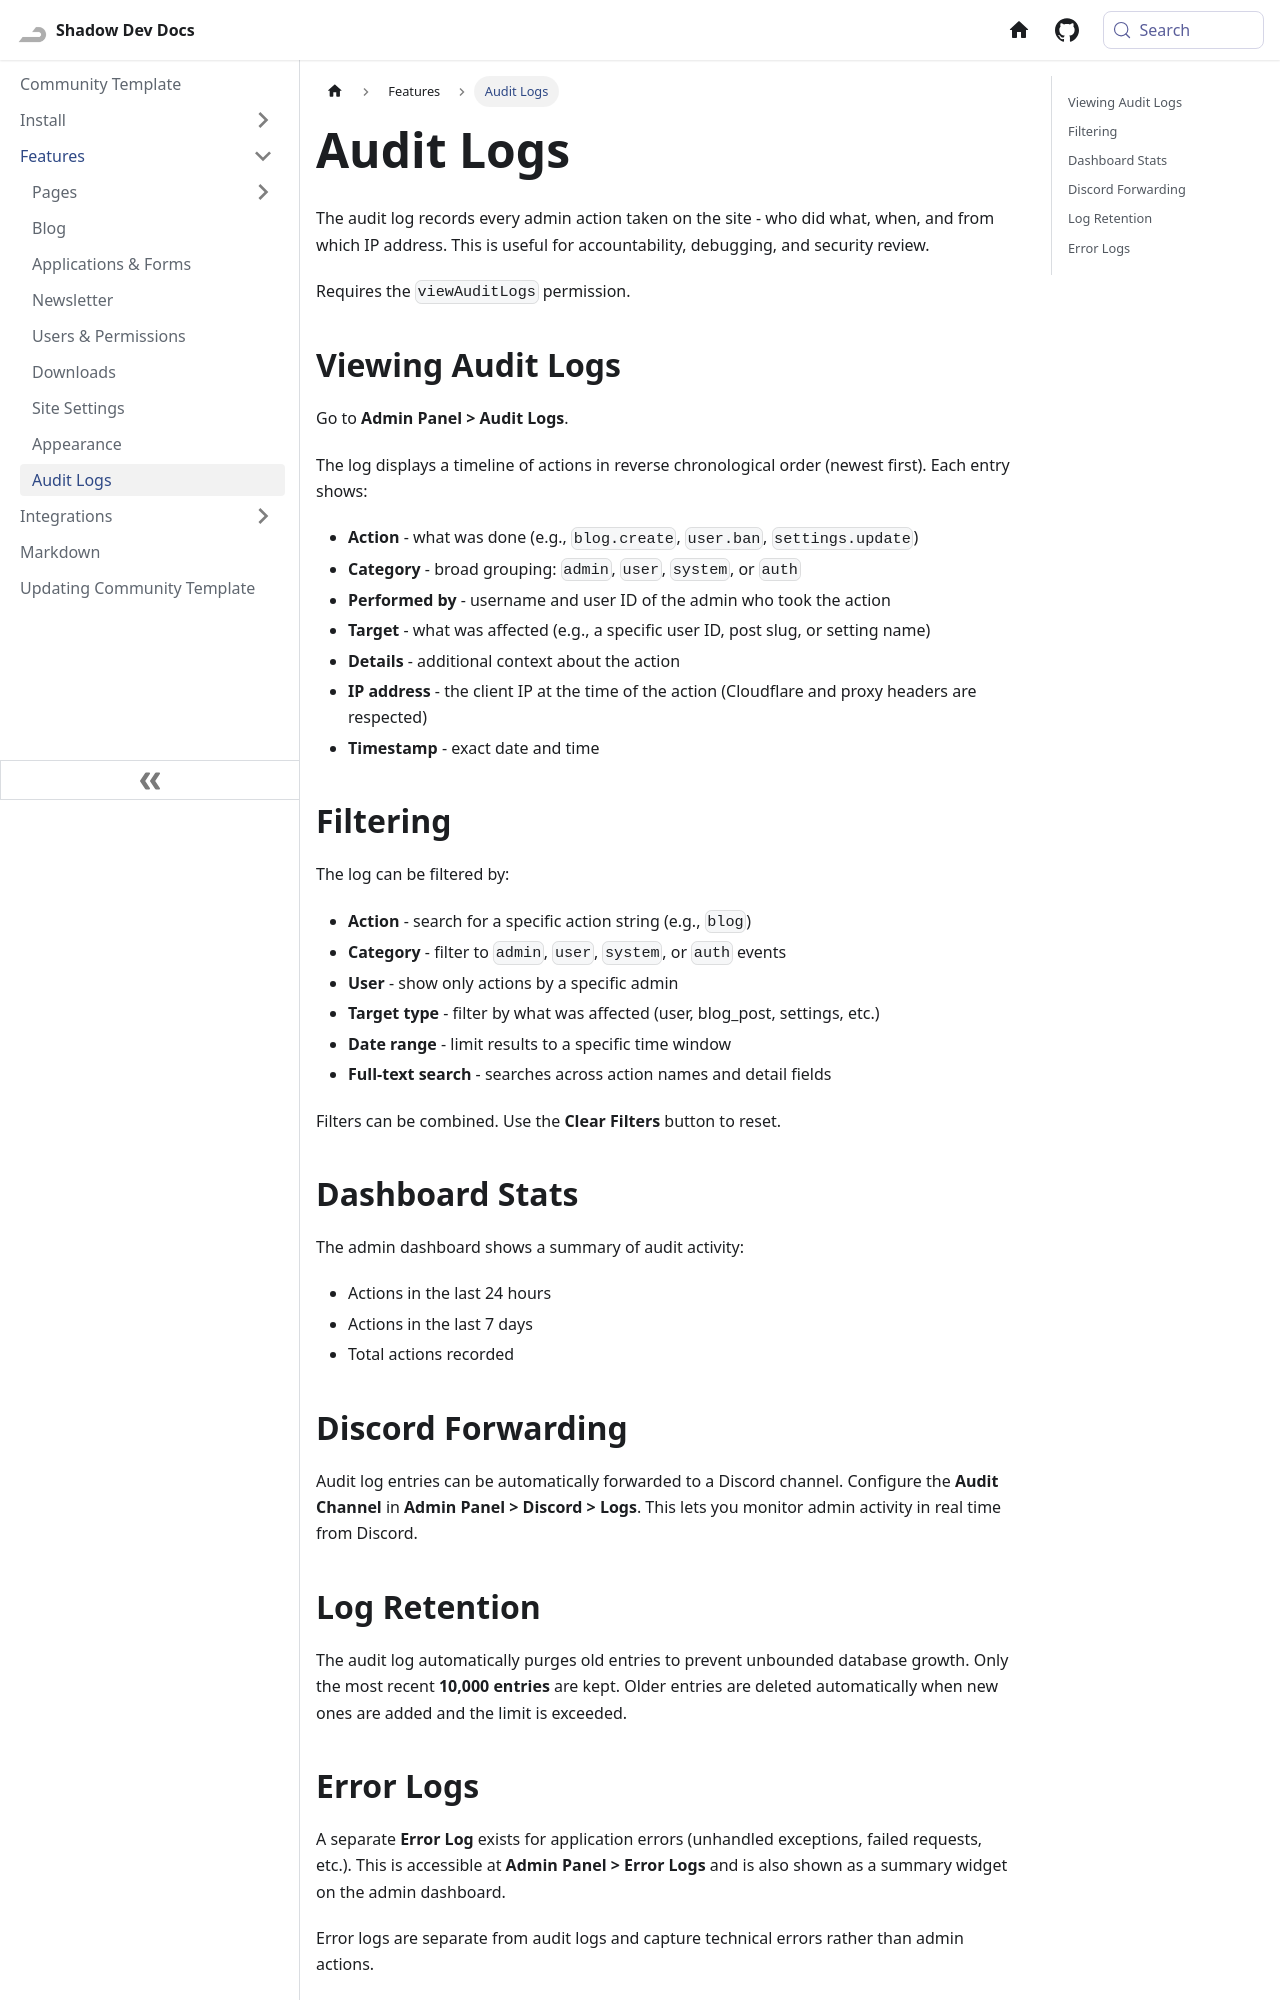

repository: Shadow-Develops/docusaurus · page: communityTemplate/features/audit-logs.html · generator: docusaurus

---
sidebar_position: 9
---

# Audit Logs

The audit log records every admin action taken on the site - who did what, when, and from which IP address. This is useful for accountability, debugging, and security review.

Requires the `viewAuditLogs` permission.

## Viewing Audit Logs

Go to **Admin Panel > Audit Logs**.

The log displays a timeline of actions in reverse chronological order (newest first). Each entry shows:

- **Action** - what was done (e.g., `blog.create`, `user.ban`, `settings.update`)
- **Category** - broad grouping: `admin`, `user`, `system`, or `auth`
- **Performed by** - username and user ID of the admin who took the action
- **Target** - what was affected (e.g., a specific user ID, post slug, or setting name)
- **Details** - additional context about the action
- **IP address** - the client IP at the time of the action (Cloudflare and proxy headers are respected)
- **Timestamp** - exact date and time

## Filtering

The log can be filtered by:

- **Action** - search for a specific action string (e.g., `blog`)
- **Category** - filter to `admin`, `user`, `system`, or `auth` events
- **User** - show only actions by a specific admin
- **Target type** - filter by what was affected (user, blog_post, settings, etc.)
- **Date range** - limit results to a specific time window
- **Full-text search** - searches across action names and detail fields

Filters can be combined. Use the **Clear Filters** button to reset.

## Dashboard Stats

The admin dashboard shows a summary of audit activity:

- Actions in the last 24 hours
- Actions in the last 7 days
- Total actions recorded

## Discord Forwarding

Audit log entries can be automatically forwarded to a Discord channel. Configure the **Audit Channel** in **Admin Panel > Discord > Logs**. This lets you monitor admin activity in real time from Discord.

## Log Retention

The audit log automatically purges old entries to prevent unbounded database growth. Only the most recent **10,000 entries** are kept. Older entries are deleted automatically when new ones are added and the limit is exceeded.
